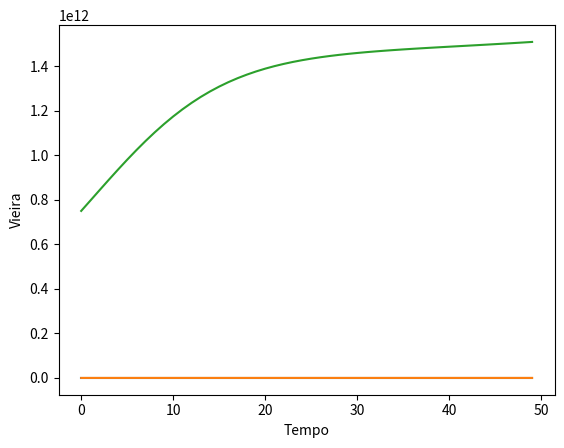

The matplotlib source for this figure:
def deltat (popT,Tc,a):
	delta = a*(popT**2)*(1 - (Tc/popT))
	return delta

def deltaA (popA,Ac,k):
	delta = k*(popA**2)*(1 - (Ac/popA))
	return delta

def deltaV (popV,Vc,l):
	delta = l*(popV**2)*(1 - (Vc/popV))
	return delta

def Tf(popA,Ap,popT):
	tubarao_fome=popA/Ap-popT
	return tubarao_fome

def Af(popV,Vp,popA):
	arraia_fome=popV/Vp-popA
	return arraia_fome

def h(popT,Ax):
	predação_arraia=popT*Ax
	return predação_arraia

def i(popA,Vx):
	predação_vieira=popA*Vx
	return predação_vieira

tempo = []
popT = [1000]
popTc = 31914893
a = -0.0000000015

popA = [15000000]    #15000000
popAc = 1659574468
k = -0.0000000000000003
 
popV = [750000000000]
popVc = 1560000000000          #delta = l*(popV**2)*(1 - (Vc/popV))
l = -0.0000000000001

Ap=52#Predação de raias fome
Vp=940#Predação de vieiras fome
Ax=52#Predação arraias
Vx=940#Predação vieiras

for t in range(0,49):
	if popT[t]<=0:
		popT.append(0)
	elif popA[t]/popT[t]<52:
		popT.append(popT[t] + deltat(popT[t],popTc,a)+Tf(popA[t],Ap,popT[t]))
	else:
		popT.append(popT[t] + deltat(popT[t],popTc,a))
	if popA[t]<=0:
		popA.append(0)
	elif popV[t]/popA[t]<940:
		popA.append(popA[t] + deltaA(popA[t],popAc,k)-h(popT[t],Ap)+Af(popV[t],Vp,popA[t]))
	else:
		popA.append(popA[t] + deltaA(popA[t],popAc,k)-h(popT[t],Ap))
	if popV[t]<=0:
		popV.append(0)
	else:
		popV.append(popV[t] + deltaV(popV[t],popVc,l)-i(popA[t],Vp))
for t in range(50):   #3000000
	tempo.append(t)

import matplotlib.pyplot as plt
plt.plot(tempo,popT)
plt.ylabel('Tubarão')
plt.xlabel('Tempo')
plt.show()

import matplotlib.pyplot as plt
plt.plot(tempo,popA)
plt.ylabel('Arraia')
plt.xlabel('Tempo')
plt.show()

import matplotlib.pyplot as plt
plt.plot(tempo,popV)
plt.ylabel('Vieira')
plt.xlabel('Tempo')
plt.show()